Labelled photos from "cache_384", an image-classification folder in jaimulhaque/Pneumonia-MultiModel-XAI. The possible labels are: normal, pneumonia.

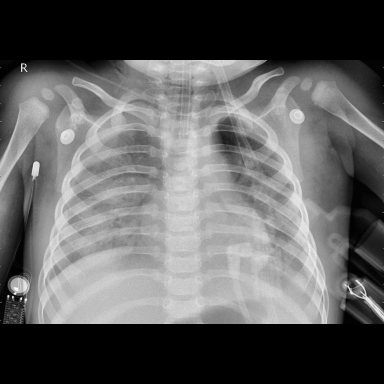
Label: pneumonia

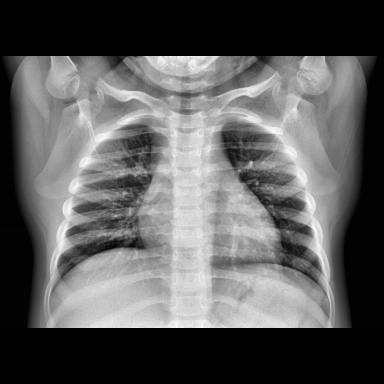
Label: normal

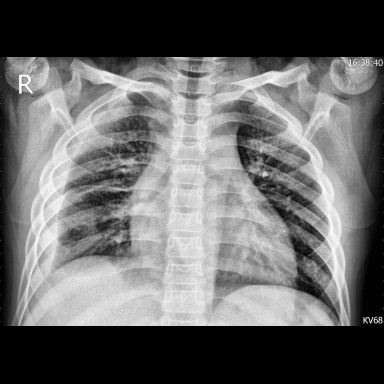
Label: pneumonia

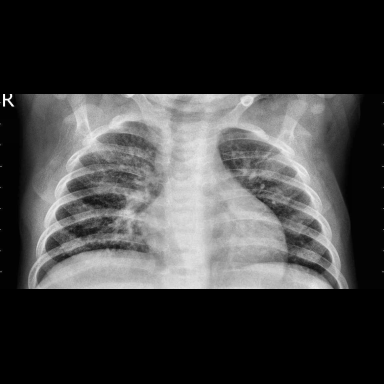
Label: pneumonia

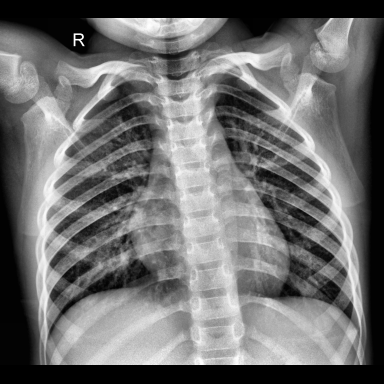
Label: normal

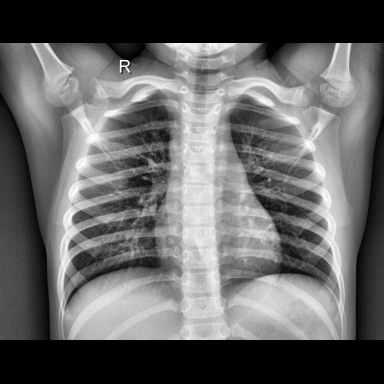
Label: normal
